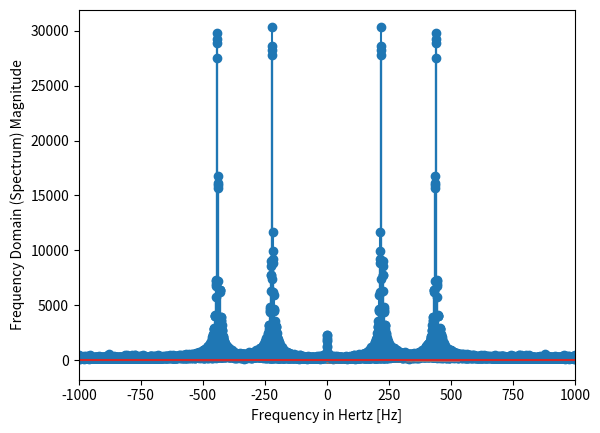

Recreate this plot in Python.
import matplotlib.pyplot as plt
import numpy as np
from scipy import fftpack
import random

fs = 2400  # sample rate


def initsignal(frequence, t1, t2):
    t = np.linspace(t1, t2, fs)
    # compute the value (amplitude) of the sin wave at the for each sample
    return np.sin(frequence * 2 * np.pi * t)


def derange(signal):
    for i in range(1, len(signal)):
        temp = random.randint(0, 500)
        if temp < 50:
            signal[i] = random.randint(0, 2)

    plt.plot(signal[:600])
    plt.show()
    return signal


def correlation(signal):
    result = np.correlate(signal, signal, mode='full')
    signal = result[result.size // 2:]

    # plt.stem(x,y, 'r', )
    plt.plot(signal[:600])
    plt.show()
    return signal


def frequence(signal):
    X = fftpack.fft(signal)
    freqs = fftpack.fftfreq(len(signal)) * fs

    plt.stem(freqs, np.abs(X))
    plt.xlabel('Frequency in Hertz [Hz]')
    plt.ylabel('Frequency Domain (Spectrum) Magnitude')
    plt.xlim(-1000, 1000)
    plt.show()

    return freqs[np.where(np.abs(X) == np.max(np.abs(X)))[0][0]] + 1


y = np.append(initsignal(220, 0, 1), initsignal(440, 1, 2))
# y = initsignal(220, 0, 1)
test = np.array_split(y, len(y)/500)
for i in range(len(test)):
    y1 = derange(test[i])
    y2 = correlation(y1)
    print(str(i) + ":\t" + str(frequence(y2)))
